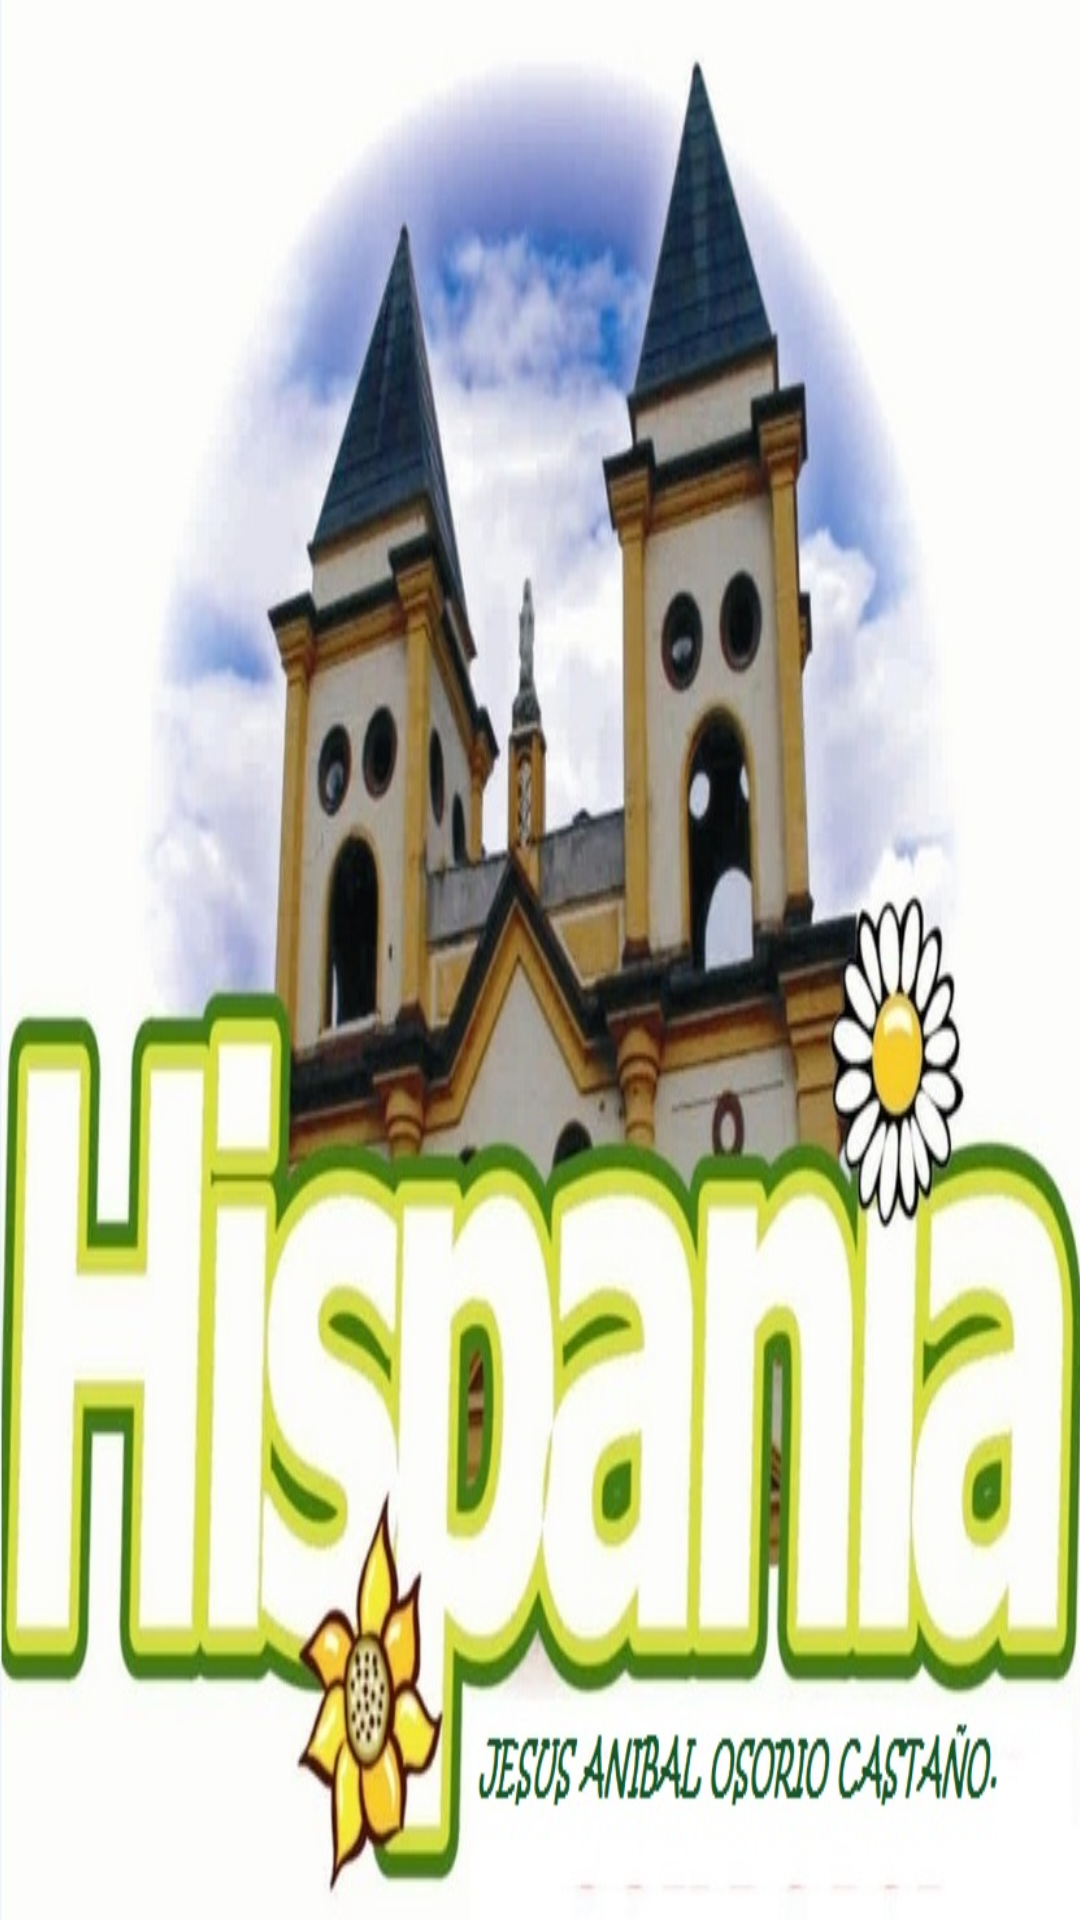

Here is an Android app screen rendered from its layout file. Give the layout XML and the strings, colors and styles it references.
<!-- AndroidManifest.xml: application theme AppTheme -->
<!-- res/layout/activity_splash.xml -->
<?xml version="1.0" encoding="utf-8"?>
<LinearLayout xmlns:android="http://schemas.android.com/apk/res/android"
    xmlns:tools="http://schemas.android.com/tools"
    android:layout_width="match_parent"
    android:layout_height="match_parent"
    android:paddingBottom="@dimen/activity_vertical_margin"
    android:paddingLeft="@dimen/activity_horizontal_margin"
    android:paddingRight="@dimen/activity_horizontal_margin"
    android:paddingTop="@dimen/activity_vertical_margin"
    tools:context="com.anibalosorio.colombiaturisticav20.SplashActivity">

    <ImageView
        android:layout_width="match_parent"
        android:layout_height="match_parent"
        android:contentDescription="@string/app_name"
        android:scaleType="fitXY"
        android:src="@drawable/hispania"
        />

</LinearLayout>
<!-- resources referenced by this layout -->
<resources>
  <!-- drawable hispania: jpg bitmap (drawable, 114494 bytes) -->
  <string name="app_name">Colombia Turistica V 2.0</string>
  <style name="AppTheme" parent="Theme.AppCompat.Light.DarkActionBar">
          
          <item name="colorPrimary">@color/black</item>
          <item name="colorPrimaryDark">@color/colorPrimaryDark</item>
          <item name="colorAccent">@color/whitesmoke</item>
      </style>
  <item name="black" type="color">#000000</item>
  <color name="colorPrimaryDark">#303F9F</color>
  <item name="whitesmoke" type="color">#f5f5f5</item>
</resources>
